Photos from the image-classification dataset "dataset" in the GitHub repository Xinyu-Zhang/499_Project. Its 8 classes are: Atripla, Cymbalta, Epzicom, Lexapro, Prezista, Tivicay, Truvada, Truvada Cymbalta.

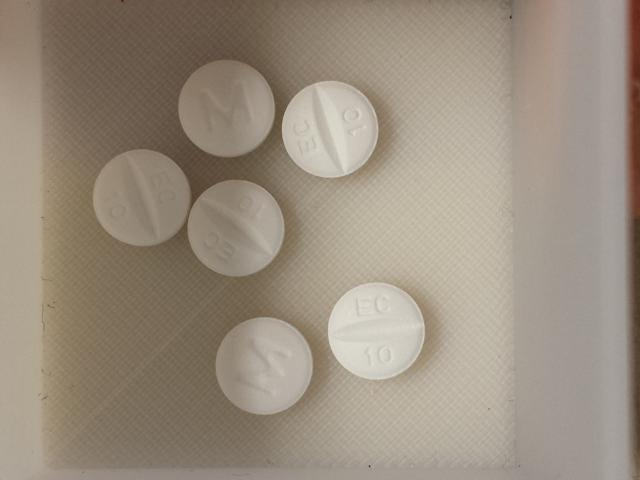
Label: Lexapro

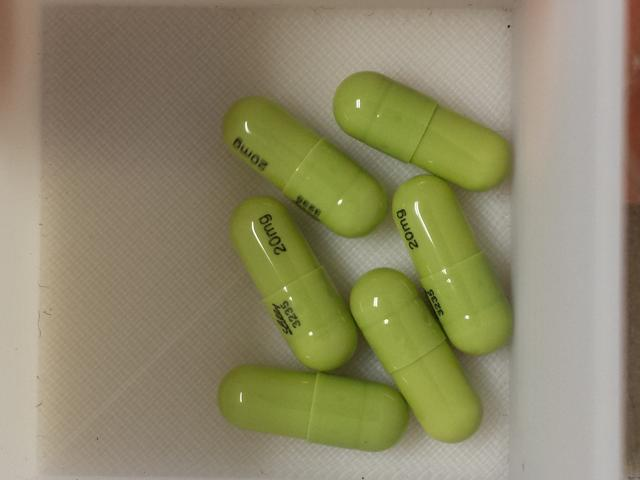
Label: Cymbalta

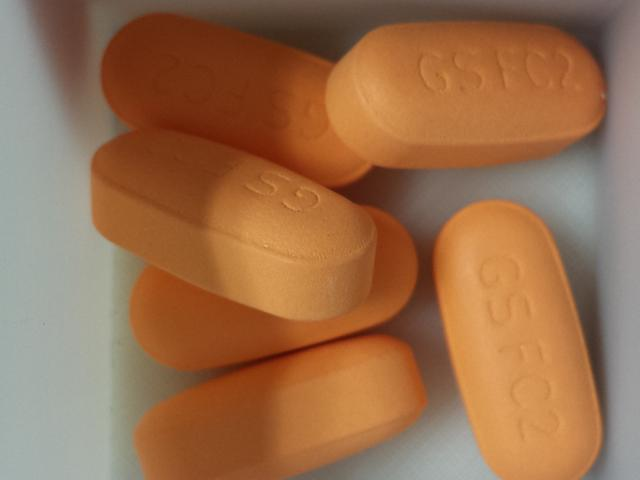
Label: Epzicom

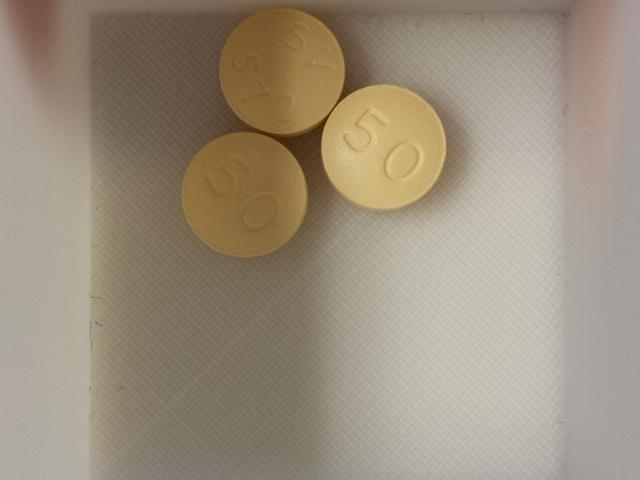
Label: Tivicay

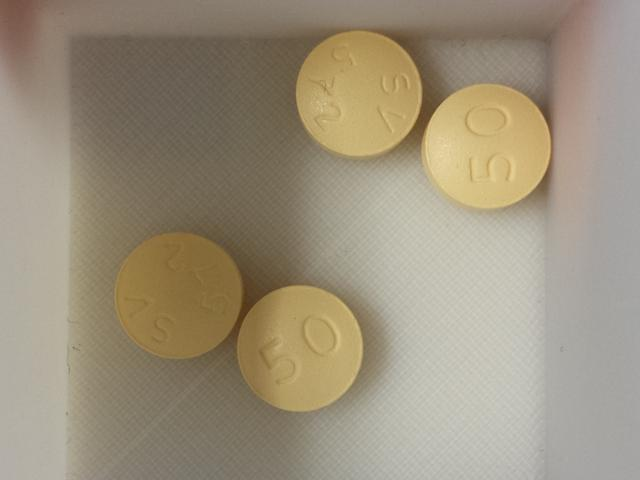
Label: Tivicay

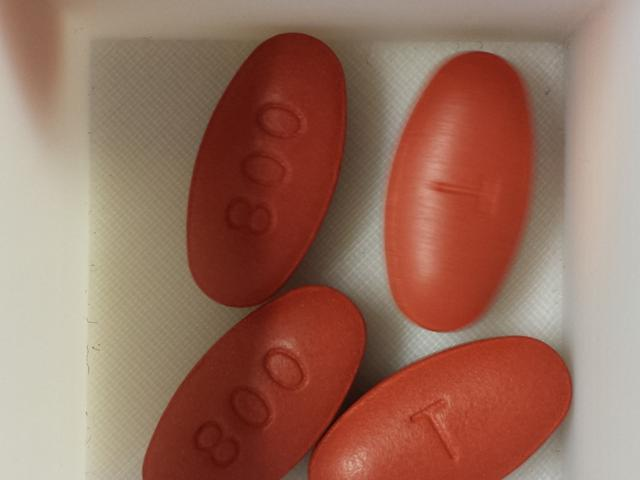
Label: Prezista
